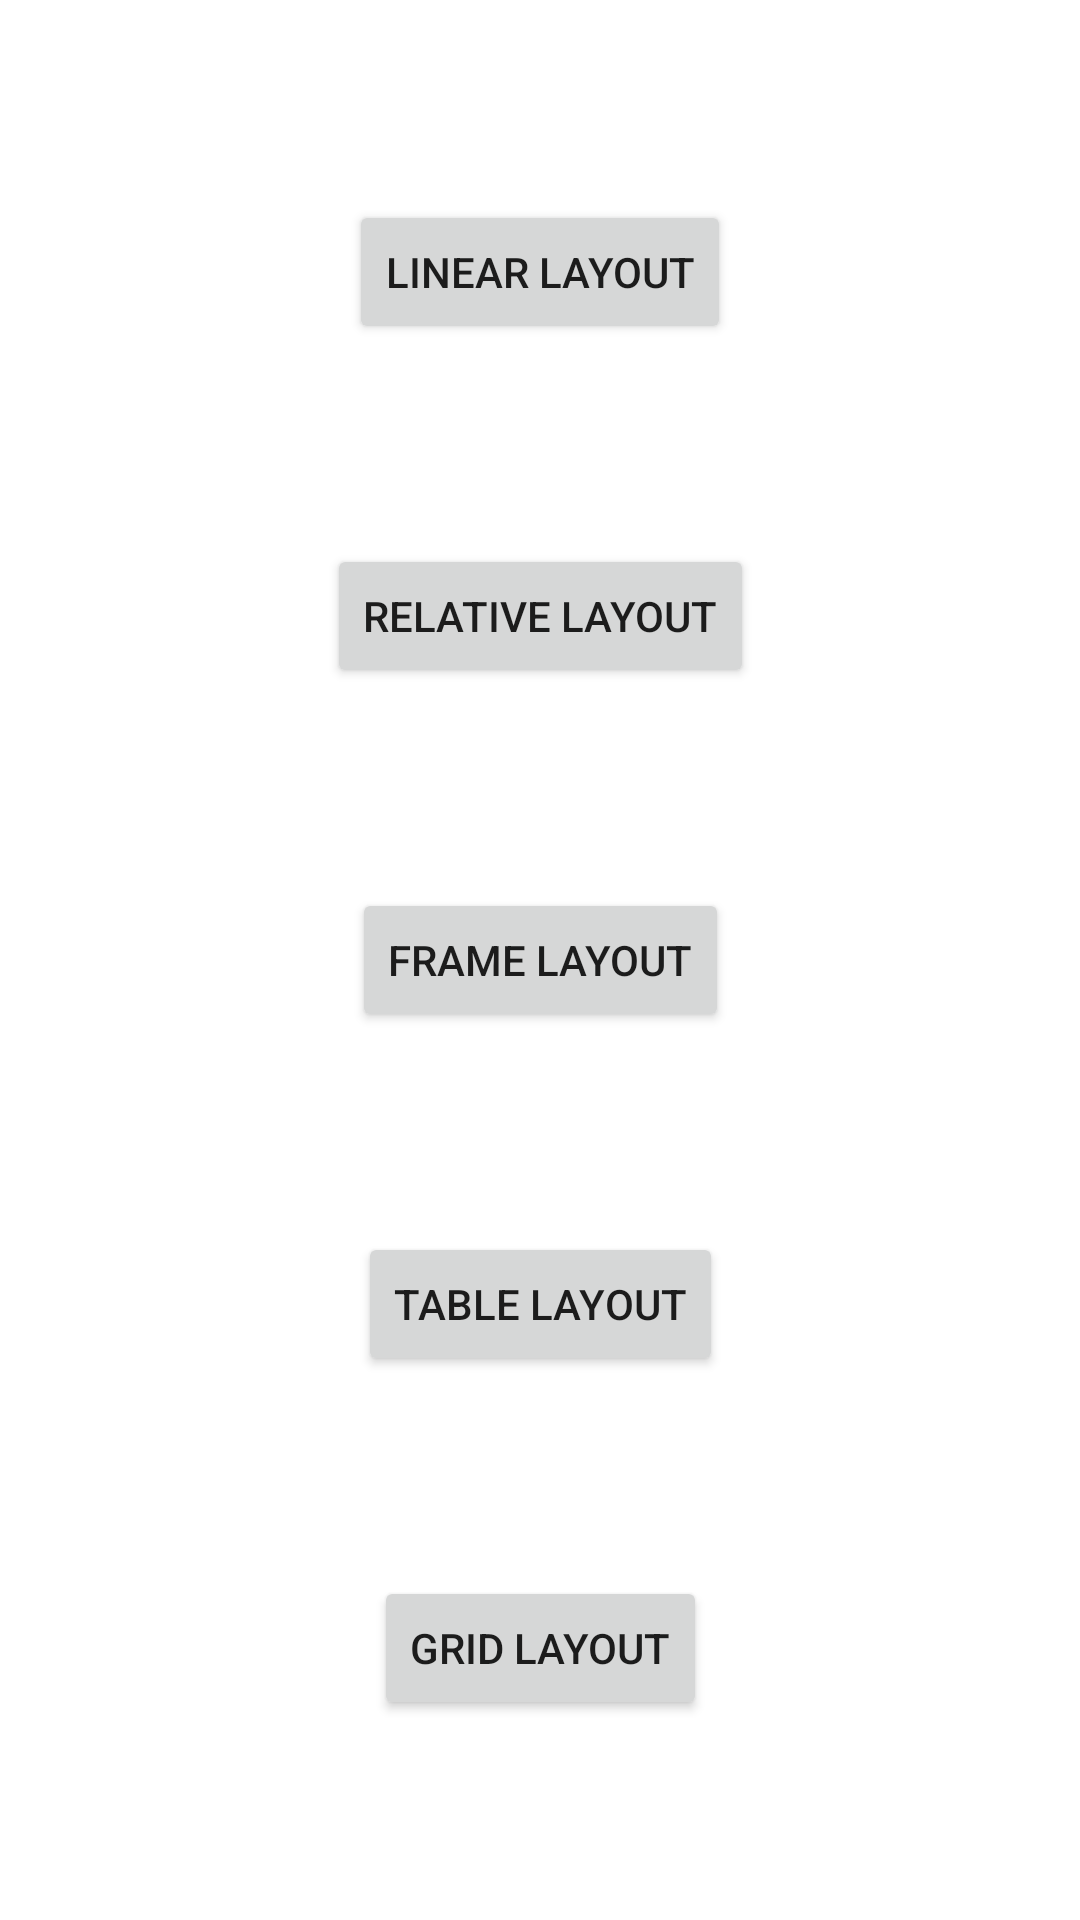

Write the Android layout XML for this screen, with the resource values it uses.
<!-- AndroidManifest.xml: application theme Theme.LayoutTypes -->
<!-- res/layout/activity_main.xml -->
<?xml version="1.0" encoding="utf-8"?>
<androidx.constraintlayout.widget.ConstraintLayout xmlns:android="http://schemas.android.com/apk/res/android"
    xmlns:app="http://schemas.android.com/apk/res-auto"
    xmlns:tools="http://schemas.android.com/tools"
    android:layout_width="match_parent"
    android:layout_height="match_parent"
    tools:context=".MainActivity">

    <Button
        android:id="@+id/btn_Linear"
        android:layout_width="wrap_content"
        android:layout_height="wrap_content"
        android:text="Linear Layout"
        app:layout_constraintBottom_toTopOf="@+id/btn_Relative"
        app:layout_constraintEnd_toEndOf="parent"
        app:layout_constraintHorizontal_bias="0.5"
        app:layout_constraintStart_toStartOf="parent"
        app:layout_constraintTop_toTopOf="parent" />

    <Button
        android:id="@+id/btn_Relative"
        android:layout_width="wrap_content"
        android:layout_height="wrap_content"
        android:layout_marginStart="32dp"
        android:layout_marginEnd="32dp"
        android:text="Relative Layout"
        app:layout_constraintBottom_toTopOf="@+id/btn_Frame"
        app:layout_constraintEnd_toEndOf="parent"
        app:layout_constraintHorizontal_bias="0.5"
        app:layout_constraintStart_toStartOf="parent"
        app:layout_constraintTop_toBottomOf="@+id/btn_Linear" />

    <Button
        android:id="@+id/btn_Frame"
        android:layout_width="wrap_content"
        android:layout_height="wrap_content"
        android:text="Frame Layout"
        app:layout_constraintBottom_toTopOf="@+id/btn_Table"
        app:layout_constraintEnd_toEndOf="parent"
        app:layout_constraintHorizontal_bias="0.5"
        app:layout_constraintStart_toStartOf="parent"
        app:layout_constraintTop_toBottomOf="@+id/btn_Relative" />

    <Button
        android:id="@+id/btn_Table"
        android:layout_width="wrap_content"
        android:layout_height="wrap_content"
        android:text="Table Layout"
        app:layout_constraintBottom_toTopOf="@+id/btn_Grid"
        app:layout_constraintEnd_toEndOf="parent"
        app:layout_constraintHorizontal_bias="0.5"
        app:layout_constraintStart_toStartOf="parent"
        app:layout_constraintTop_toBottomOf="@+id/btn_Frame" />

    <Button
        android:id="@+id/btn_Grid"
        android:layout_width="wrap_content"
        android:layout_height="wrap_content"
        android:text="Grid Layout"
        app:layout_constraintBottom_toBottomOf="parent"
        app:layout_constraintEnd_toEndOf="parent"
        app:layout_constraintHorizontal_bias="0.5"
        app:layout_constraintStart_toStartOf="parent"
        app:layout_constraintTop_toBottomOf="@+id/btn_Table" />
</androidx.constraintlayout.widget.ConstraintLayout>
<!-- resources referenced by this layout -->
<resources>
  <style name="Theme.LayoutTypes" parent="Theme.MaterialComponents.DayNight.DarkActionBar">
          
          <item name="colorPrimary">@color/purple_500</item>
          <item name="colorPrimaryVariant">@color/purple_700</item>
          <item name="colorOnPrimary">@color/white</item>
          
          <item name="colorSecondary">@color/teal_200</item>
          <item name="colorSecondaryVariant">@color/teal_700</item>
          <item name="colorOnSecondary">@color/black</item>
          
          <item name="android:statusBarColor" tools:targetApi="l">?attr/colorPrimaryVariant</item>
          
      </style>
  <!-- not gathered from this repository: default colours our renderer supplied (Android Studio template values) -->
  <color name="purple_500">#FF6200EE</color>
  <color name="purple_700">#FF3700B3</color>
  <color name="teal_200">#FF03DAC5</color>
  <color name="teal_700">#FF018786</color>
  <color name="black">#FF000000</color>
  <color name="white">#FFFFFFFF</color>
</resources>
